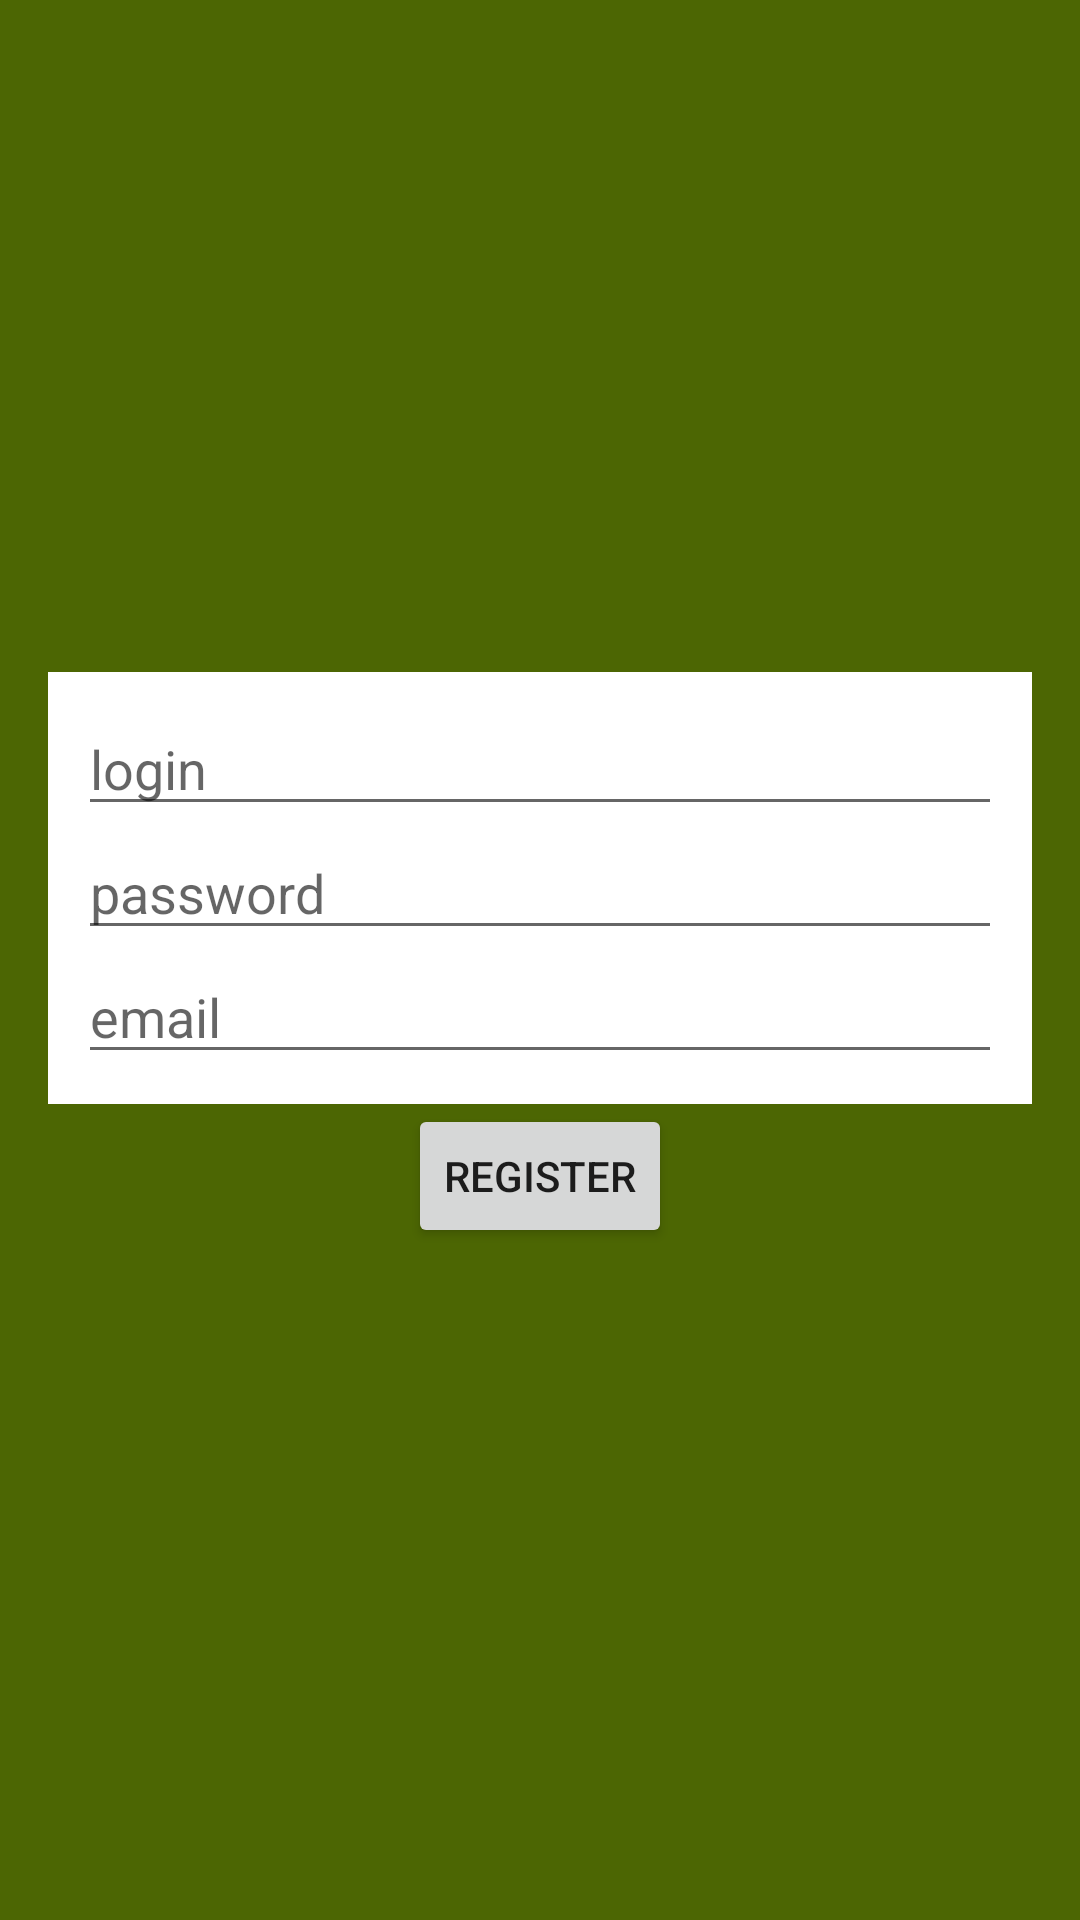

Write the Android layout XML for this screen, with the resource values it uses.
<!-- AndroidManifest.xml: application theme MyMaterialTheme -->
<!-- res/layout/activity_registration.xml -->
<LinearLayout xmlns:android="http://schemas.android.com/apk/res/android"
    xmlns:tools="http://schemas.android.com/tools"
    android:layout_width="match_parent"
    android:layout_height="match_parent"
    android:gravity="center"
    android:orientation="vertical"
    android:background="@color/colorPrimary"
    android:paddingBottom="@dimen/activity_vertical_margin"
    android:paddingLeft="@dimen/activity_horizontal_margin"
    android:paddingRight="@dimen/activity_horizontal_margin"
    android:paddingTop="@dimen/activity_vertical_margin"
    tools:context="apps.sstarzak.taskmanager.activities.RegistrationActivity">

    <ImageView
        android:layout_width="match_parent"
        android:layout_height="wrap_content"
        android:src="@drawable/text" />

    <LinearLayout
        android:layout_width="match_parent"
        android:layout_height="wrap_content"
        android:background="#ffffff"
        android:orientation="vertical"
        android:padding="10dp">

        <EditText
            android:id="@+id/et_login"
            android:layout_width="match_parent"
            android:layout_height="wrap_content"
            android:hint="login" />

        <EditText
            android:id="@+id/et_password"
            android:layout_width="match_parent"
            android:layout_height="wrap_content"
            android:hint="password" />

        <EditText
            android:id="@+id/et_email"
            android:layout_width="match_parent"
            android:layout_height="wrap_content"
            android:hint="email" />
    </LinearLayout>

    <Button
        android:id="@+id/btn_register"
        android:layout_width="wrap_content"
        android:layout_height="wrap_content"
        android:text="register" />

</LinearLayout>
<!-- resources referenced by this layout -->
<resources>
  <color name="colorPrimary">#4c6603</color>
  <dimen name="activity_horizontal_margin">16dp</dimen>
  <dimen name="activity_vertical_margin">16dp</dimen>
  <style name="MyMaterialTheme" parent="MyMaterialTheme.Base">
  
      </style>
  <style name="MyMaterialTheme.Base" parent="Theme.AppCompat.Light.DarkActionBar">
          <item name="windowNoTitle">true</item>
          <item name="windowActionBar">false</item>
          <item name="colorPrimary">@color/colorPrimary</item>
          <item name="colorPrimaryDark">@color/colorPrimaryDark</item>
          <item name="colorAccent">@color/colorAccent</item>
      </style>
  <color name="colorPrimaryDark">#405a03</color>
  <color name="colorAccent">#ff363636</color>
</resources>
